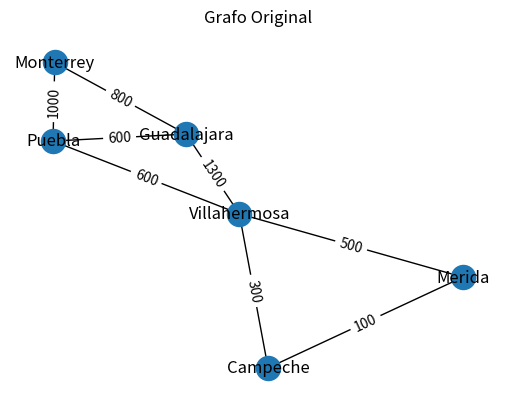
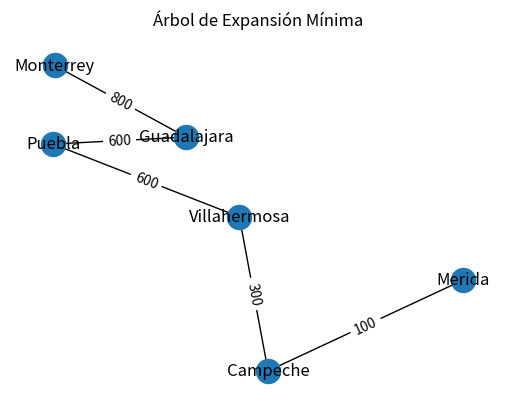

Source code (Python) for these figures, in order:
#Diego Maldonado
import networkx as nx
import matplotlib.pyplot as plt

# Definición de la función de Kruskal para encontrar el MST
def kruskal(G):
    sorted_edges = sorted(G.edges(data=True), key=lambda x: x[2]['weight'])
    ET = set()  # Conjunto de aristas en el MST
    ecounter = 0  # Contador de aristas
    total_weight = 0  # Peso total del MST

    while ecounter < len(G.nodes) - 1:
        edge = sorted_edges.pop(0)
        if not forms_cycle(ET, edge):
            ET.add((edge[0], edge[1]))
            total_weight += edge[2]['weight']
            ecounter += 1

    return ET, total_weight

# Función para verificar si agregar una arista crea un ciclo en el MST
def forms_cycle(tree, edge):
    temp_graph = nx.Graph(list(tree))
    temp_graph.add_edge(*edge[:2], weight=edge[2]['weight'])
    return not nx.is_forest(temp_graph)

# Crear un grafo vacío
G = nx.Graph()
ciudades = ['Monterrey', 'Guadalajara', 'Puebla', 'Villahermosa', 'Campeche', 'Merida']

# Agregar los nodos (ciudades) al grafo
for ciudad in ciudades:
    G.add_node(ciudad)

# Agregar aristas con pesos
G.add_edge('Monterrey', 'Guadalajara', weight=800)
G.add_edge('Monterrey', 'Puebla', weight=1000)
G.add_edge('Guadalajara', 'Puebla', weight=600)
G.add_edge('Guadalajara', 'Villahermosa', weight=1300)
G.add_edge('Puebla', 'Villahermosa', weight=600)
G.add_edge('Villahermosa', 'Campeche', weight=300)
G.add_edge('Villahermosa', 'Merida', weight=500)
G.add_edge('Campeche', 'Merida', weight=100)

# Dibujar el grafo original con sus respectivos pesos
pos = nx.spring_layout(G)
plt.figure()
plt.title("Grafo Original")
labels = {}
edge_labels = {}
for u, v, data in G.edges(data=True):
    edge_labels[(u, v)] = data['weight']
labels = {node: node for node in G.nodes()}
nx.draw(G, pos, with_labels=True, labels=labels)
nx.draw_networkx_edge_labels(G, pos, edge_labels=edge_labels)

# Calcular el MST utilizando el algoritmo de Kruskal
minimum_spanning_tree, weight = kruskal(G)

# Crear una copia del grafo original para el MST
MST = G.copy()

# Eliminar las aristas que no están en el MST
for edge in G.edges:
    if edge not in minimum_spanning_tree:
        MST.remove_edge(*edge)

# Dibujar el MST
plt.figure()
plt.title("Árbol de Expansión Mínima")
labels = {}
edge_labels = {}
for u, v, data in MST.edges(data=True):
    edge_labels[(u, v)] = data['weight']
labels = {node: node for node in MST.nodes()}
nx.draw(MST, pos, with_labels=True, labels=labels)
nx.draw_networkx_edge_labels(MST, pos, edge_labels=edge_labels)

# Mostrar el peso total del MST
print("Peso total del Árbol de Expansión Mínima:", weight)
plt.show()
